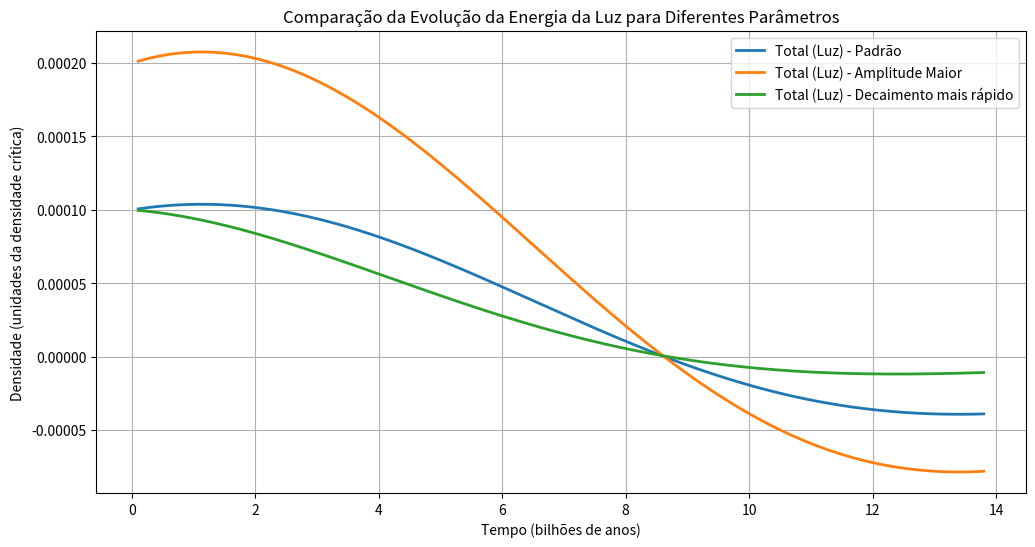

Write Python code to recreate this figure.
import numpy as np
import matplotlib.pyplot as plt

# Intervalo de tempo: de 0.1 bilhão (1e8) a 13.8 bilhões de anos (1.38e10)
t = np.linspace(1e8, 1.38e10, 500)  # tempo em anos

# Teste 1: Valores padrão
params_1 = {
    "A_IR": 1.0e-4, "tau_IR": 1.0e10, "T_IR": 5.0e9,
    "A_vis": 5.0e-5, "tau_vis": 1.2e10, "T_vis": 3.0e9
}

# Teste 2: Amplitude maior
params_2 = {
    "A_IR": 2.0e-4, "tau_IR": 1.0e10, "T_IR": 5.0e9,
    "A_vis": 1.0e-4, "tau_vis": 1.2e10, "T_vis": 3.0e9
}

# Teste 3: Tempo de decaimento menor (efeito mais curto)
params_3 = {
    "A_IR": 1.0e-4, "tau_IR": 5.0e9, "T_IR": 5.0e9,
    "A_vis": 5.0e-5, "tau_vis": 6.0e9, "T_vis": 3.0e9
}

# Lista de testes
test_cases = [params_1, params_2, params_3]
labels = ["Padrão", "Amplitude Maior", "Decaimento mais rápido"]

plt.figure(figsize=(12, 6))

# Loop pelos testes
for i, params in enumerate(test_cases):
    rho_IR = params["A_IR"] * np.exp(-t / params["tau_IR"]) * np.cos(t / params["T_IR"])
    rho_vis = params["A_vis"] * np.exp(-t / params["tau_vis"]) * np.sin(t / params["T_vis"])
    rho_light = rho_IR + rho_vis

    plt.plot(t / 1e9, rho_light, label=f"Total (Luz) - {labels[i]}", linewidth=2)

    # Exibir resultados no terminal para alguns pontos-chave
    print(f"\nTeste: {labels[i]}")
    print(f"{'Tempo (bilhões de anos)':<25}{'ρ_light(t)':<20}")
    print("-" * 50)
    for j in range(0, len(t), 100):  # Exibir a cada 100 pontos para reduzir a saída
        print(f"{t[j] / 1e9:<25.2f}{rho_light[j]:<20.5e}")

plt.xlabel("Tempo (bilhões de anos)")
plt.ylabel("Densidade (unidades da densidade crítica)")
plt.title("Comparação da Evolução da Energia da Luz para Diferentes Parâmetros")
plt.legend()
plt.grid(True)
plt.show()